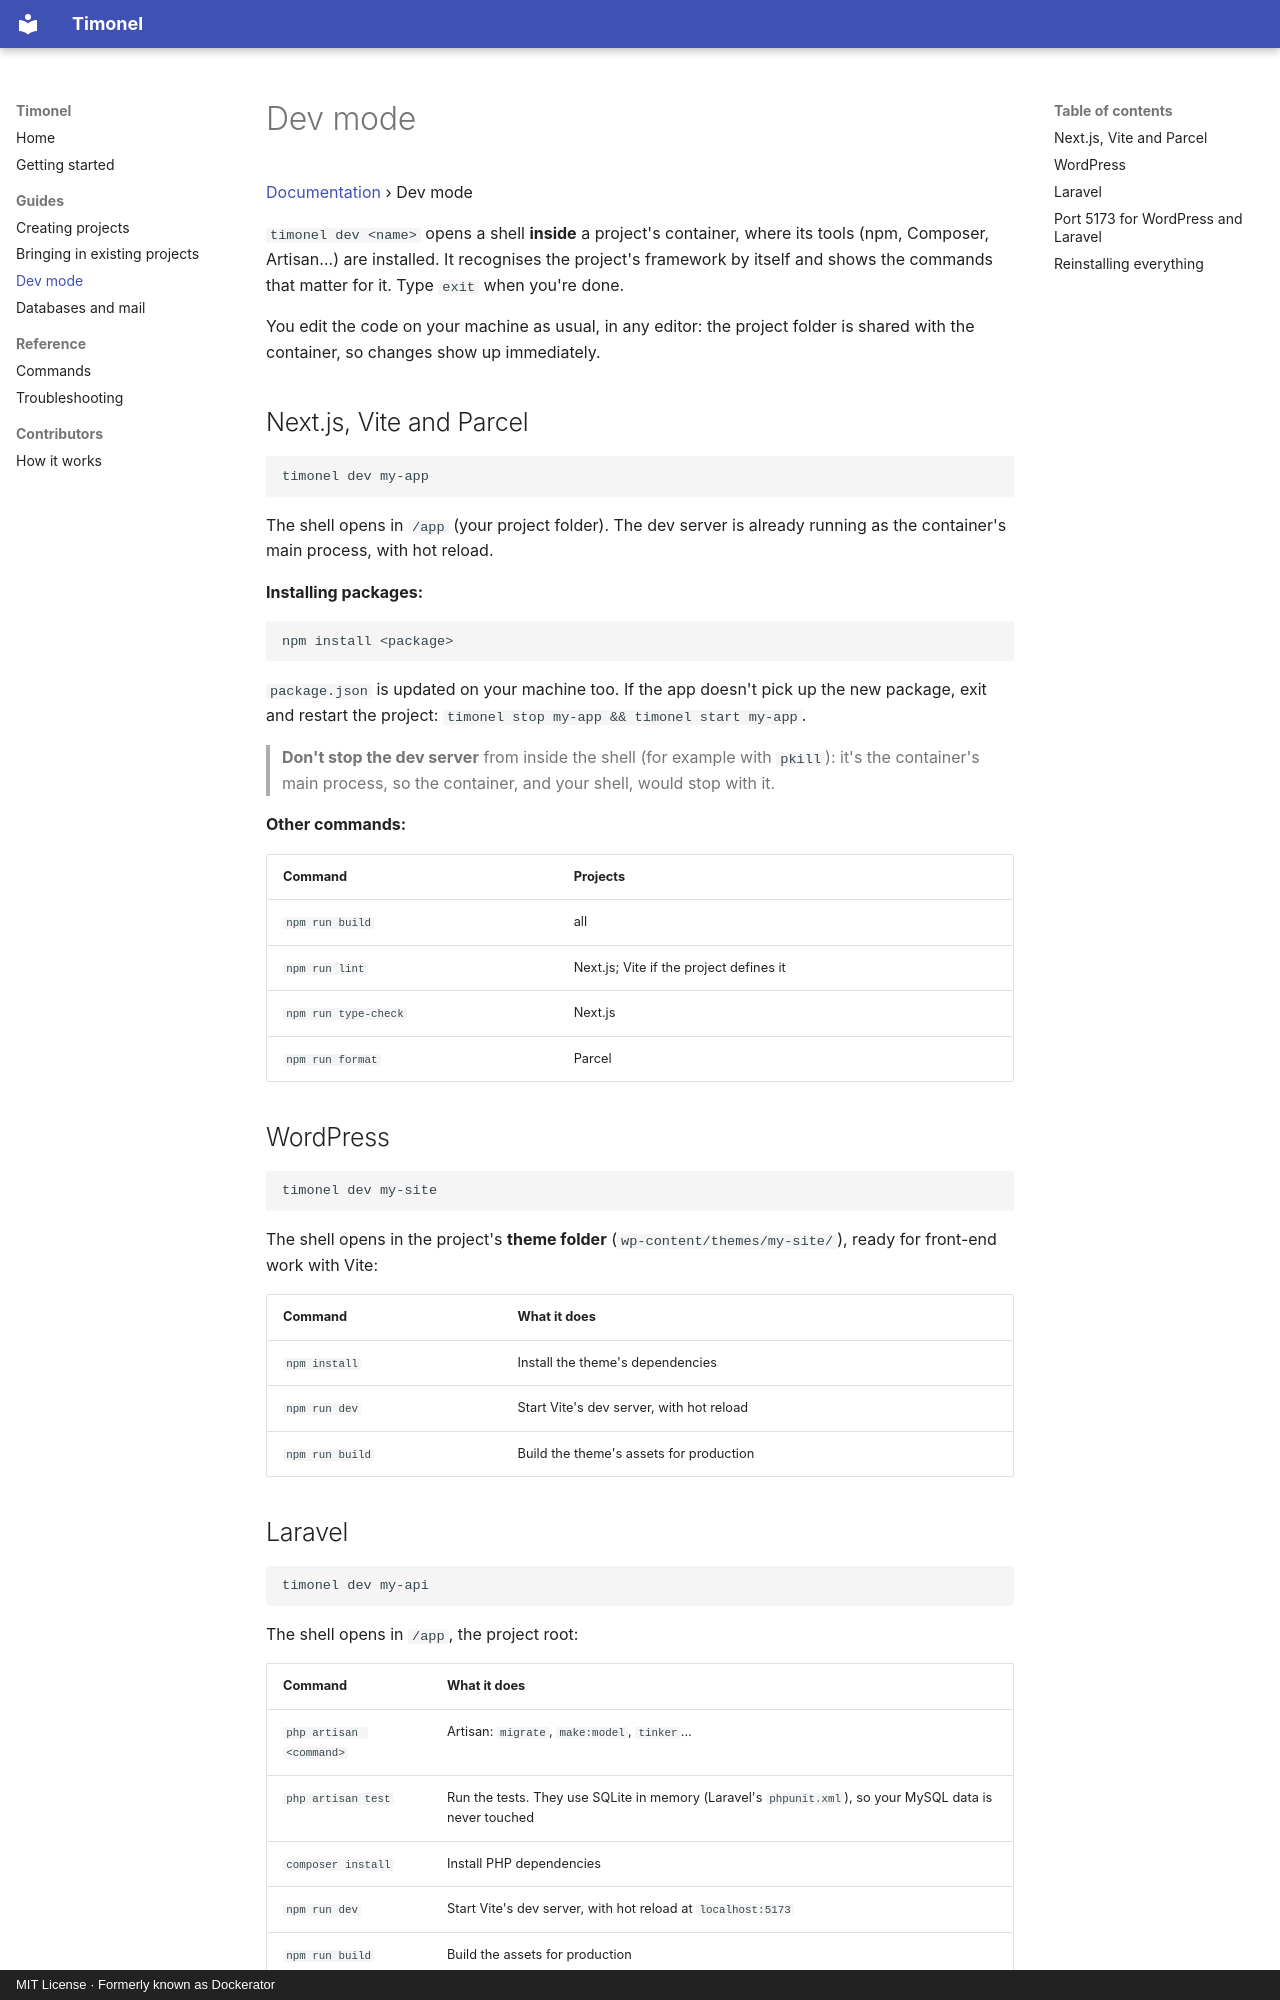

repository: elenagoto/timonel · page: dev-mode/index.html · generator: mkdocs · copyright: MIT License · Formerly known as Dockerator

# Dev mode

[Documentation](README.md) › Dev mode

`timonel dev <name>` opens a shell **inside** a project's container, where its tools (npm, Composer, Artisan…) are installed. It recognises the project's framework by itself and shows the commands that matter for it. Type `exit` when you're done.

You edit the code on your machine as usual, in any editor: the project folder is shared with the container, so changes show up immediately.

## Next.js, Vite and Parcel

```bash
timonel dev my-app
```

The shell opens in `/app` (your project folder). The dev server is already running as the container's main process, with hot reload.

**Installing packages:**

```bash
npm install <package>
```

`package.json` is updated on your machine too. If the app doesn't pick up the new package, exit and restart the project: `timonel stop my-app && timonel start my-app`.

> **Don't stop the dev server** from inside the shell (for example with `pkill`): it's the container's main process, so the container, and your shell, would stop with it.

**Other commands:**

| Command | Projects |
| --- | --- |
| `npm run build` | all |
| `npm run lint` | Next.js; Vite if the project defines it |
| `npm run type-check` | Next.js |
| `npm run format` | Parcel |

## WordPress

```bash
timonel dev my-site
```

The shell opens in the project's **theme folder** (`wp-content/themes/my-site/`), ready for front-end work with Vite:

| Command | What it does |
| --- | --- |
| `npm install` | Install the theme's dependencies |
| `npm run dev` | Start Vite's dev server, with hot reload |
| `npm run build` | Build the theme's assets for production |
